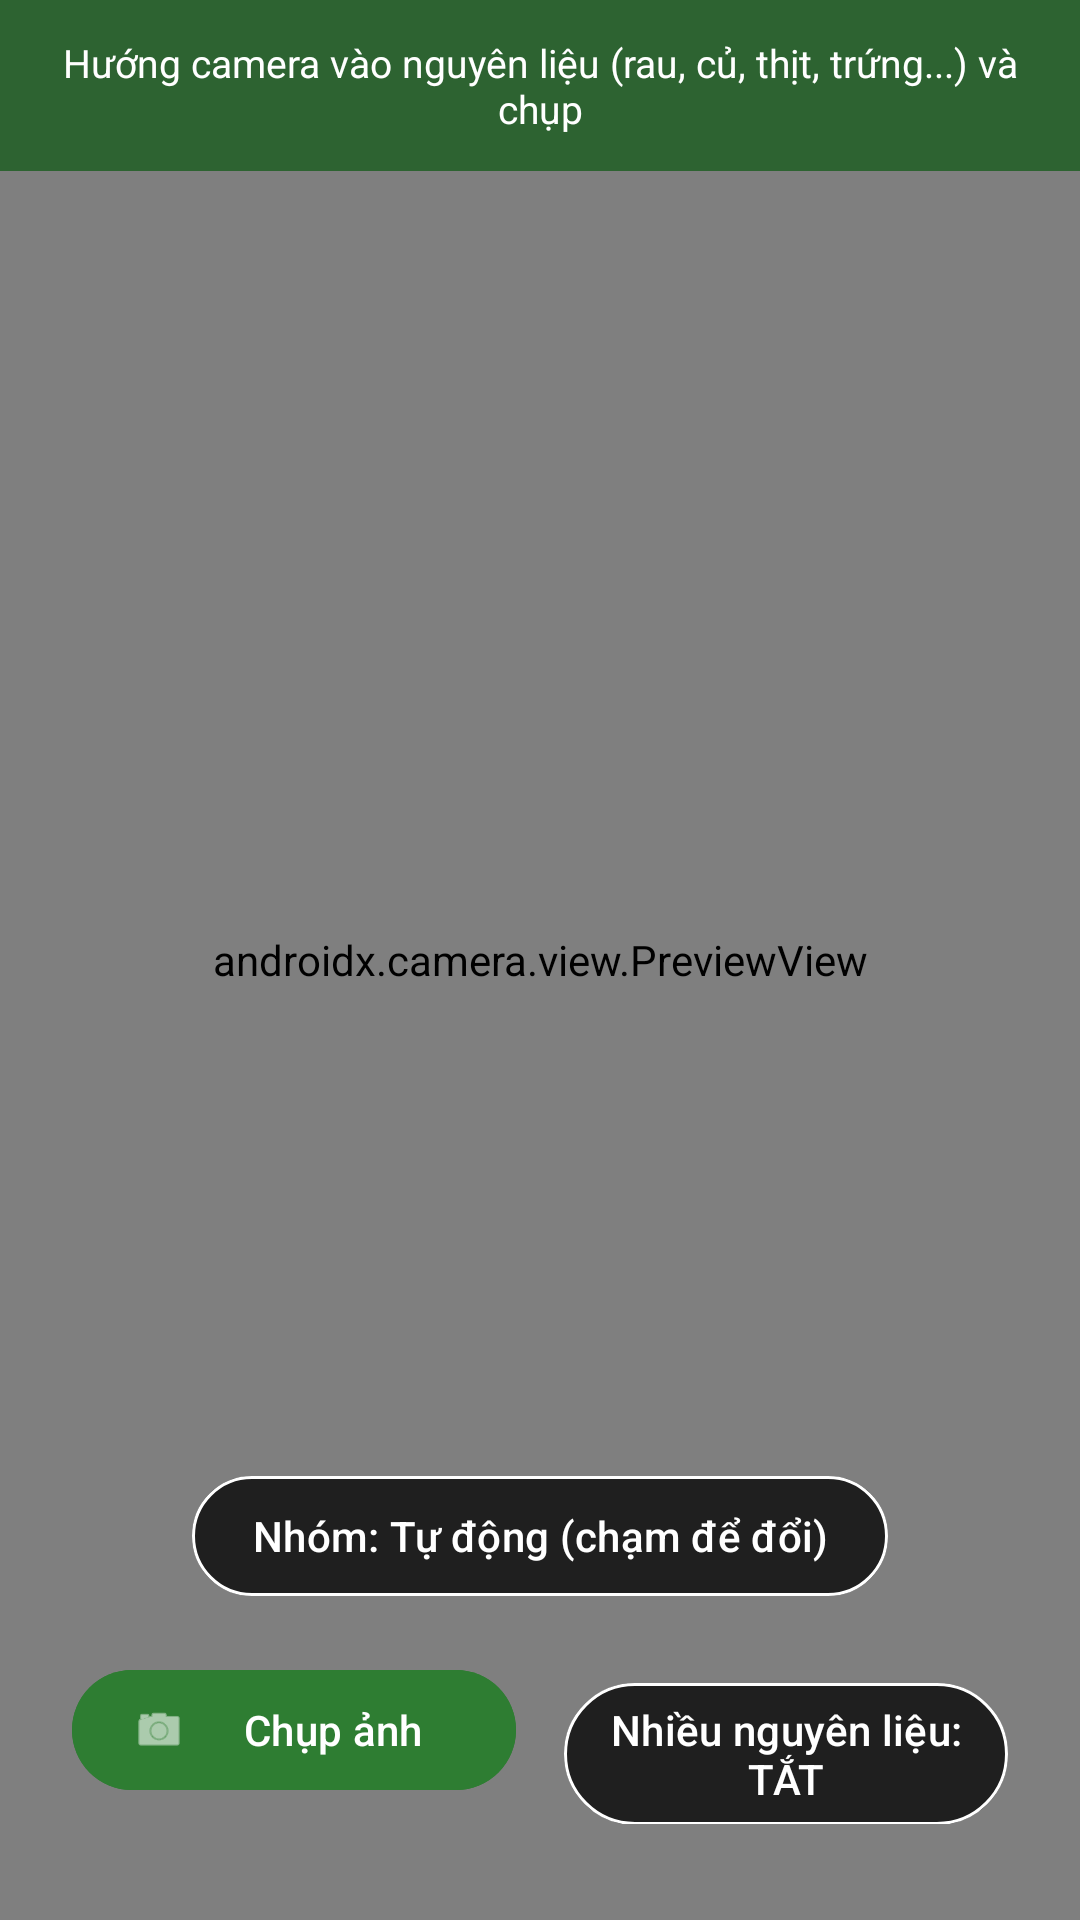

Android layout source for this screen:
<!-- AndroidManifest.xml: application theme Theme.FoodSuggest -->
<!-- res/layout/fragment_scan.xml -->
<?xml version="1.0" encoding="utf-8"?>
<FrameLayout xmlns:android="http://schemas.android.com/apk/res/android"
    xmlns:app="http://schemas.android.com/apk/res-auto"
    xmlns:tools="http://schemas.android.com/tools"
    android:layout_width="match_parent"
    android:layout_height="match_parent"
    android:background="@color/background"
    tools:context=".ui.scan.ScanFragment">

    
    <androidx.camera.view.PreviewView
        android:id="@+id/previewView"
        android:layout_width="match_parent"
        android:layout_height="match_parent" />

    
    <TextView
        android:id="@+id/textCameraHint"
        android:layout_width="match_parent"
        android:layout_height="wrap_content"
        android:layout_gravity="top"
        android:background="#D01B5E20"
        android:gravity="center"
        android:padding="12dp"
        android:text="@string/camera_hint"
        android:textColor="@color/on_primary"
        android:textSize="13sp" />

    
    <com.google.android.material.button.MaterialButton
        android:id="@+id/buttonGroupMode"
        style="@style/Widget.Material3.Button.OutlinedButton"
        android:layout_width="wrap_content"
        android:layout_height="wrap_content"
        android:layout_gravity="bottom|center_horizontal"
        android:layout_marginBottom="104dp"
        android:backgroundTint="#80000000"
        android:paddingStart="20dp"
        android:paddingEnd="20dp"
        android:text="Nhóm: Tự động (chạm để đổi)"
        android:textColor="@color/white"
        app:cornerRadius="24dp"
        app:strokeColor="@color/white" />

    
    <LinearLayout
        android:id="@+id/controlsLayout"
        android:layout_width="match_parent"
        android:layout_height="wrap_content"
        android:layout_gravity="bottom|center_horizontal"
        android:layout_marginStart="24dp"
        android:layout_marginEnd="24dp"
        android:layout_marginBottom="32dp"
        android:orientation="horizontal">

        <com.google.android.material.button.MaterialButton
            android:id="@+id/buttonCapture"
            android:layout_width="0dp"
            android:layout_height="wrap_content"
            android:layout_marginEnd="8dp"
            android:layout_weight="1"
            android:backgroundTint="@color/primary"
            android:paddingStart="20dp"
            android:paddingEnd="20dp"
            android:text="@string/capture_btn"
            android:textColor="@color/on_primary"
            app:cornerRadius="24dp"
            app:icon="@android:drawable/ic_menu_camera" />

        <com.google.android.material.button.MaterialButton
            android:id="@+id/buttonMultiMode"
            style="@style/Widget.Material3.Button.OutlinedButton"
            android:layout_width="0dp"
            android:layout_height="wrap_content"
            android:layout_marginStart="8dp"
            android:layout_weight="1"
            android:backgroundTint="#80000000"
            android:paddingStart="12dp"
            android:paddingEnd="12dp"
            android:text="@string/multi_mode_off"
            android:textColor="@color/white"
            app:cornerRadius="24dp"
            app:strokeColor="@color/white" />
    </LinearLayout>

    
    <ImageView
        android:id="@+id/imageResult"
        android:layout_width="match_parent"
        android:layout_height="match_parent"
        android:background="@color/black"
        android:scaleType="fitCenter"
        android:visibility="gone" />

    
    <TextView
        android:id="@+id/textMultiHint"
        android:layout_width="match_parent"
        android:layout_height="wrap_content"
        android:layout_gravity="top"
        android:background="#D0E65100"
        android:gravity="center"
        android:padding="12dp"
        android:text="@string/multi_touch_hint"
        android:textColor="@color/white"
        android:textSize="13sp"
        android:visibility="gone" />

    
    <LinearLayout
        android:layout_width="match_parent"
        android:layout_height="wrap_content"
        android:layout_gravity="bottom"
        android:orientation="vertical">

        <LinearLayout
            android:id="@+id/resultInfoPanel"
            android:layout_width="match_parent"
            android:layout_height="wrap_content"
            android:background="@color/surface"
            android:orientation="vertical"
            android:padding="16dp"
            android:visibility="gone">

            <View
                android:id="@+id/colorBadge"
                android:layout_width="60dp"
                android:layout_height="6dp"
                android:layout_marginBottom="8dp"
                android:background="@color/primary" />

            <TextView
                android:id="@+id/textLabel"
                android:layout_width="wrap_content"
                android:layout_height="wrap_content"
                android:textColor="@color/text_primary"
                android:textSize="20sp"
                android:textStyle="bold"
                tools:text="Cà chua (Tomato)" />

            <TextView
                android:id="@+id/textConfidence"
                android:layout_width="wrap_content"
                android:layout_height="wrap_content"
                android:layout_marginTop="2dp"
                android:textColor="@color/text_secondary"
                android:textSize="13sp"
                tools:text="Độ tin cậy: 95%" />

            <TextView
                android:id="@+id/textGuide"
                android:layout_width="wrap_content"
                android:layout_height="wrap_content"
                android:layout_marginTop="8dp"
                android:textColor="@color/text_primary"
                android:textSize="14sp"
                tools:text="Gợi ý món ăn: Cà chua xào trứng, Đậu sốt cà chua, Canh chua cá lóc..." />

            <com.google.android.material.button.MaterialButton
                android:id="@+id/buttonViewRecipes"
                style="@style/Widget.Material3.Button.TonalButton"
                android:layout_width="match_parent"
                android:layout_height="wrap_content"
                android:layout_marginTop="10dp"
                android:text="Xem Công Thức Chi Tiết"
                android:textColor="@color/primary_dark"
                app:cornerRadius="12dp" />

        </LinearLayout>

        <TextView
            android:id="@+id/textCloseHint"
            android:layout_width="match_parent"
            android:layout_height="wrap_content"
            android:layout_gravity="bottom"
            android:background="@color/primary_dark"
            android:gravity="center"
            android:padding="12dp"
            android:text="@string/touch_hint"
            android:textColor="@color/on_primary"
            android:textSize="13sp"
            android:visibility="gone" />
    </LinearLayout>

</FrameLayout>
<!-- resources referenced by this layout -->
<resources>
  <color name="background">#F8FAF8</color>
  <color name="black">#FF000000</color>
  <color name="on_primary">#FFFFFF</color>
  <color name="primary">#2E7D32</color>
  <color name="primary_dark">#1B5E20</color>
  <color name="surface">#FFFFFF</color>
  <color name="text_primary">#212121</color>
  <color name="text_secondary">#616161</color>
  <color name="white">#FFFFFFFF</color>
  <string name="camera_hint">Hướng camera vào nguyên liệu (rau, củ, thịt, trứng...) và chụp</string>
  <string name="capture_btn">Chụp ảnh</string>
  <string name="multi_mode_off">Nhiều nguyên liệu: TẮT</string>
  <string name="multi_touch_hint">Chạm vào từng ô vuông để xem món ăn gợi ý</string>
  <string name="touch_hint">Chạm vào ảnh để chụp tiếp</string>
  <style name="Theme.FoodSuggest" parent="Theme.Material3.DayNight">
          
          <item name="colorPrimary">@color/primary</item>
          <item name="colorPrimaryVariant">@color/primary_variant</item>
          <item name="colorOnPrimary">@color/on_primary</item>
          
          <item name="colorSecondary">@color/secondary</item>
          <item name="colorSecondaryVariant">@color/secondary_dark</item>
          <item name="colorOnSecondary">@color/white</item>
          
          <item name="android:statusBarColor">@color/primary_dark</item>
          <item name="android:windowLightStatusBar">false</item>
      </style>
  <color name="primary_variant">#388E3C</color>
  <color name="secondary">#E65100</color>
  <color name="secondary_dark">#BF360C</color>
</resources>
